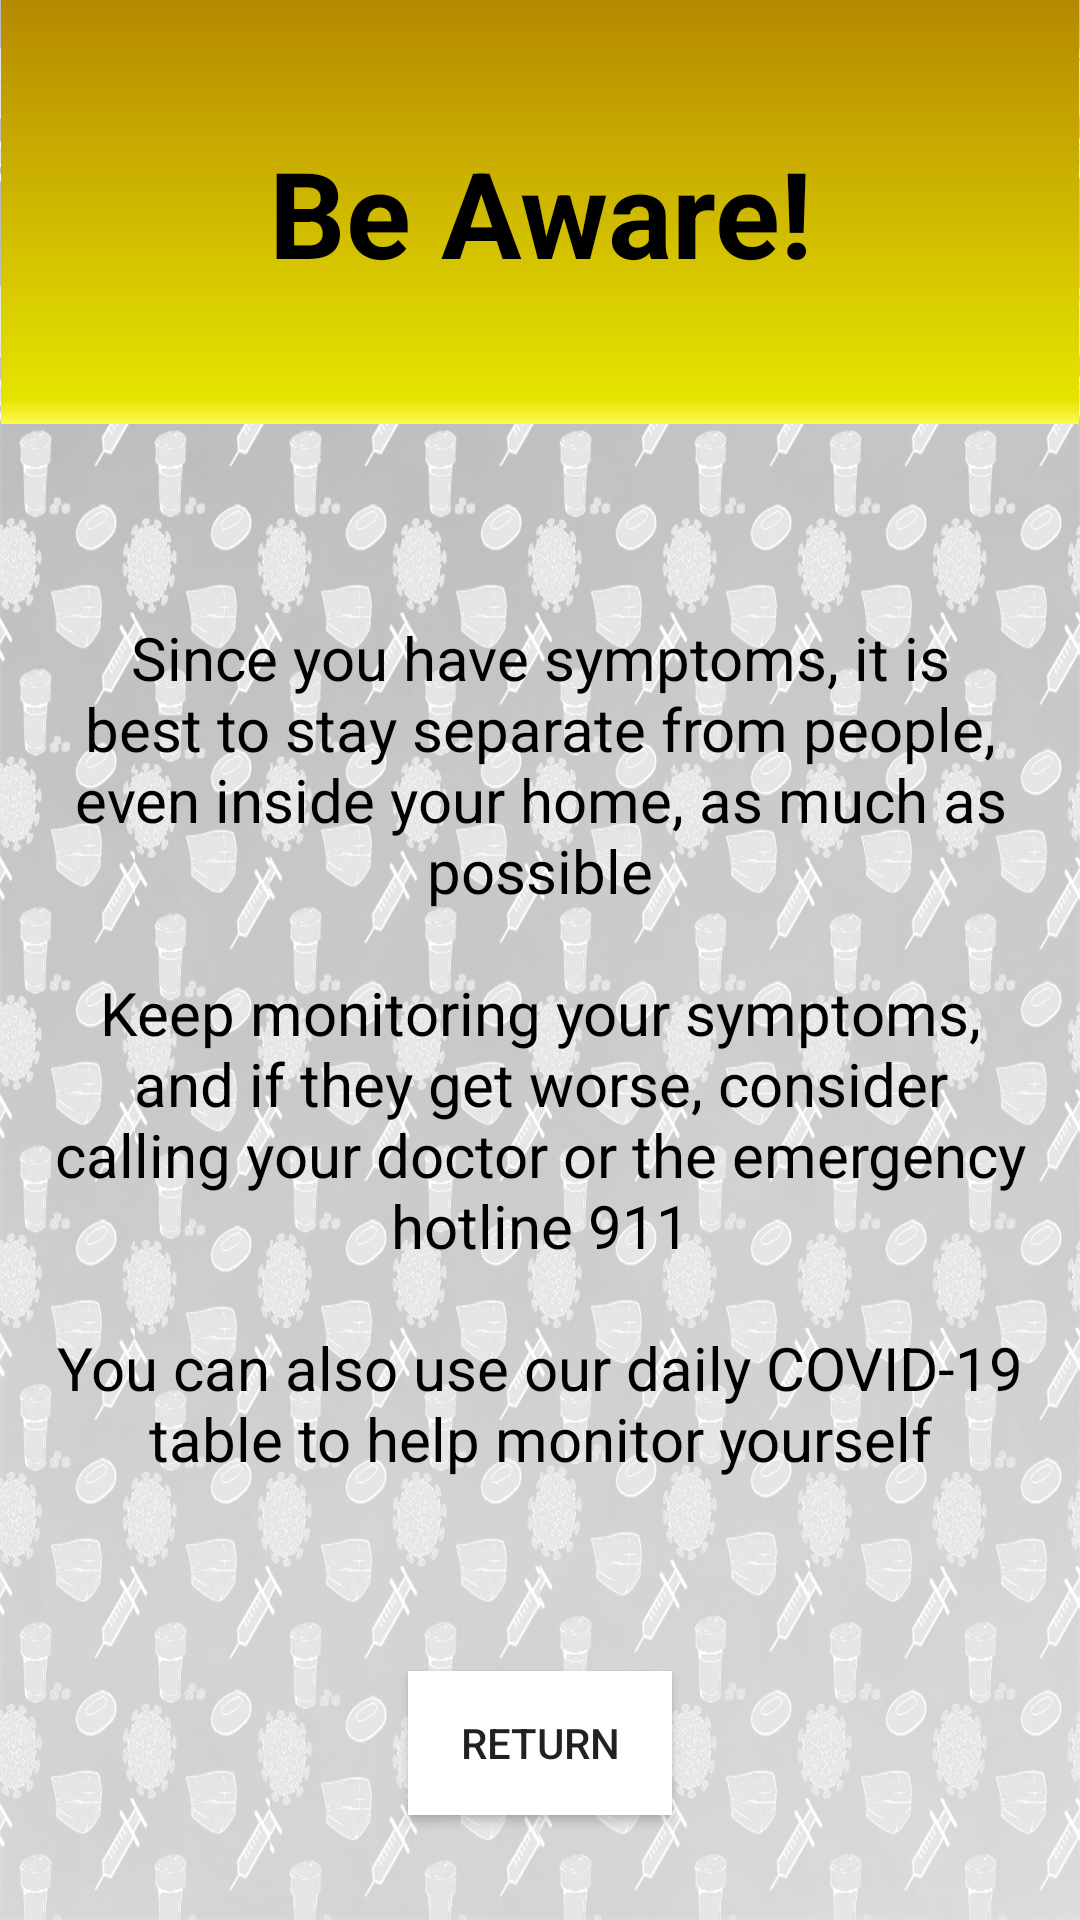

Layout XML and referenced resources for this Android screen:
<!-- AndroidManifest.xml: application theme Background -->
<!-- res/layout/fragment_be_aware_2.xml -->
<?xml version="1.0" encoding="utf-8"?>
<androidx.constraintlayout.widget.ConstraintLayout xmlns:android="http://schemas.android.com/apk/res/android"
    xmlns:app="http://schemas.android.com/apk/res-auto"
    android:layout_width="match_parent"
    android:layout_height="match_parent">

    <Button
        android:id="@+id/BAware2Ret_btn"
        android:layout_width="wrap_content"
        android:layout_height="wrap_content"
        android:layout_marginBottom="35dp"
        android:text="@string/return_str"
        android:background="@android:color/white"
        app:layout_constraintBottom_toBottomOf="parent"
        app:layout_constraintEnd_toEndOf="parent"
        app:layout_constraintStart_toStartOf="parent" />

    <TextView
        android:id="@+id/textView18"
        android:layout_width="0dp"
        android:layout_height="wrap_content"
        android:layout_marginStart="15dp"
        android:layout_marginLeft="15dp"
        android:layout_marginEnd="15dp"
        android:layout_marginRight="15dp"
        android:fontFamily="sans-serif-thin"
        android:gravity="center"
        android:text="@string/be_aware_2"
        android:textColor="#000000"
        android:textSize="20sp"
        android:textStyle="bold"
        android:visibility="visible"
        app:layout_constraintBottom_toTopOf="@+id/BAware2Ret_btn"
        app:layout_constraintEnd_toEndOf="parent"
        app:layout_constraintStart_toStartOf="parent"
        app:layout_constraintTop_toBottomOf="@+id/imageView2" />

    <ImageView
        android:id="@+id/imageView2"
        android:layout_width="wrap_content"
        android:layout_height="wrap_content"
        android:adjustViewBounds="true"
        android:contentDescription="@string/yellow_background_description"
        android:visibility="visible"
        app:layout_constraintBottom_toTopOf="@+id/BAware2Ret_btn"
        app:layout_constraintEnd_toEndOf="parent"
        app:layout_constraintStart_toStartOf="parent"
        app:layout_constraintTop_toTopOf="parent"
        app:layout_constraintVertical_bias="0.0"
        android:src="@drawable/yellow_bkg" />

    <TextView
        android:id="@+id/textView21"
        android:layout_width="wrap_content"
        android:layout_height="wrap_content"
        android:text="@string/be_aware"
        android:textColor="#000000"
        android:textSize="40sp"
        android:textStyle="bold"
        android:visibility="visible"
        app:layout_constraintBottom_toBottomOf="@+id/imageView2"
        app:layout_constraintEnd_toEndOf="parent"
        app:layout_constraintHorizontal_bias="0.5"
        app:layout_constraintStart_toStartOf="@+id/imageView2"
        app:layout_constraintTop_toTopOf="@+id/imageView2" />
</androidx.constraintlayout.widget.ConstraintLayout>
<!-- resources referenced by this layout -->
<resources>
  <!-- drawable yellow_bkg: png bitmap (drawable, 2603 bytes) -->
  <string name="be_aware">Be Aware!</string>
  <string name="be_aware_2">Since you have symptoms, it is best to stay separate from people, even inside your home, as much as possible\n\nKeep monitoring your symptoms, and if they get worse, consider calling your doctor or the emergency hotline 911\n\nYou can also use our daily COVID-19 table to help monitor yourself</string>
  <string name="return_str">return</string>
  <string name="yellow_background_description">Yellow_Background</string>
  <style name="Background" parent="Theme.AppCompat.Light.DarkActionBar">
          <item name="colorPrimary">@color/colorDark</item>
          <item name="colorPrimaryDark">@color/colorPrimaryDark</item>
          <item name="colorAccent">@color/colorAccent</item>
          <item name="android:windowBackground">@drawable/blackgroundinvert60</item>
      </style>
  <color name="colorDark">#303030</color>
  <color name="colorPrimaryDark">#303030</color>
  <color name="colorAccent">#000000</color>
  <!-- drawable blackgroundinvert60: png bitmap (drawable, 278563 bytes) -->
</resources>
